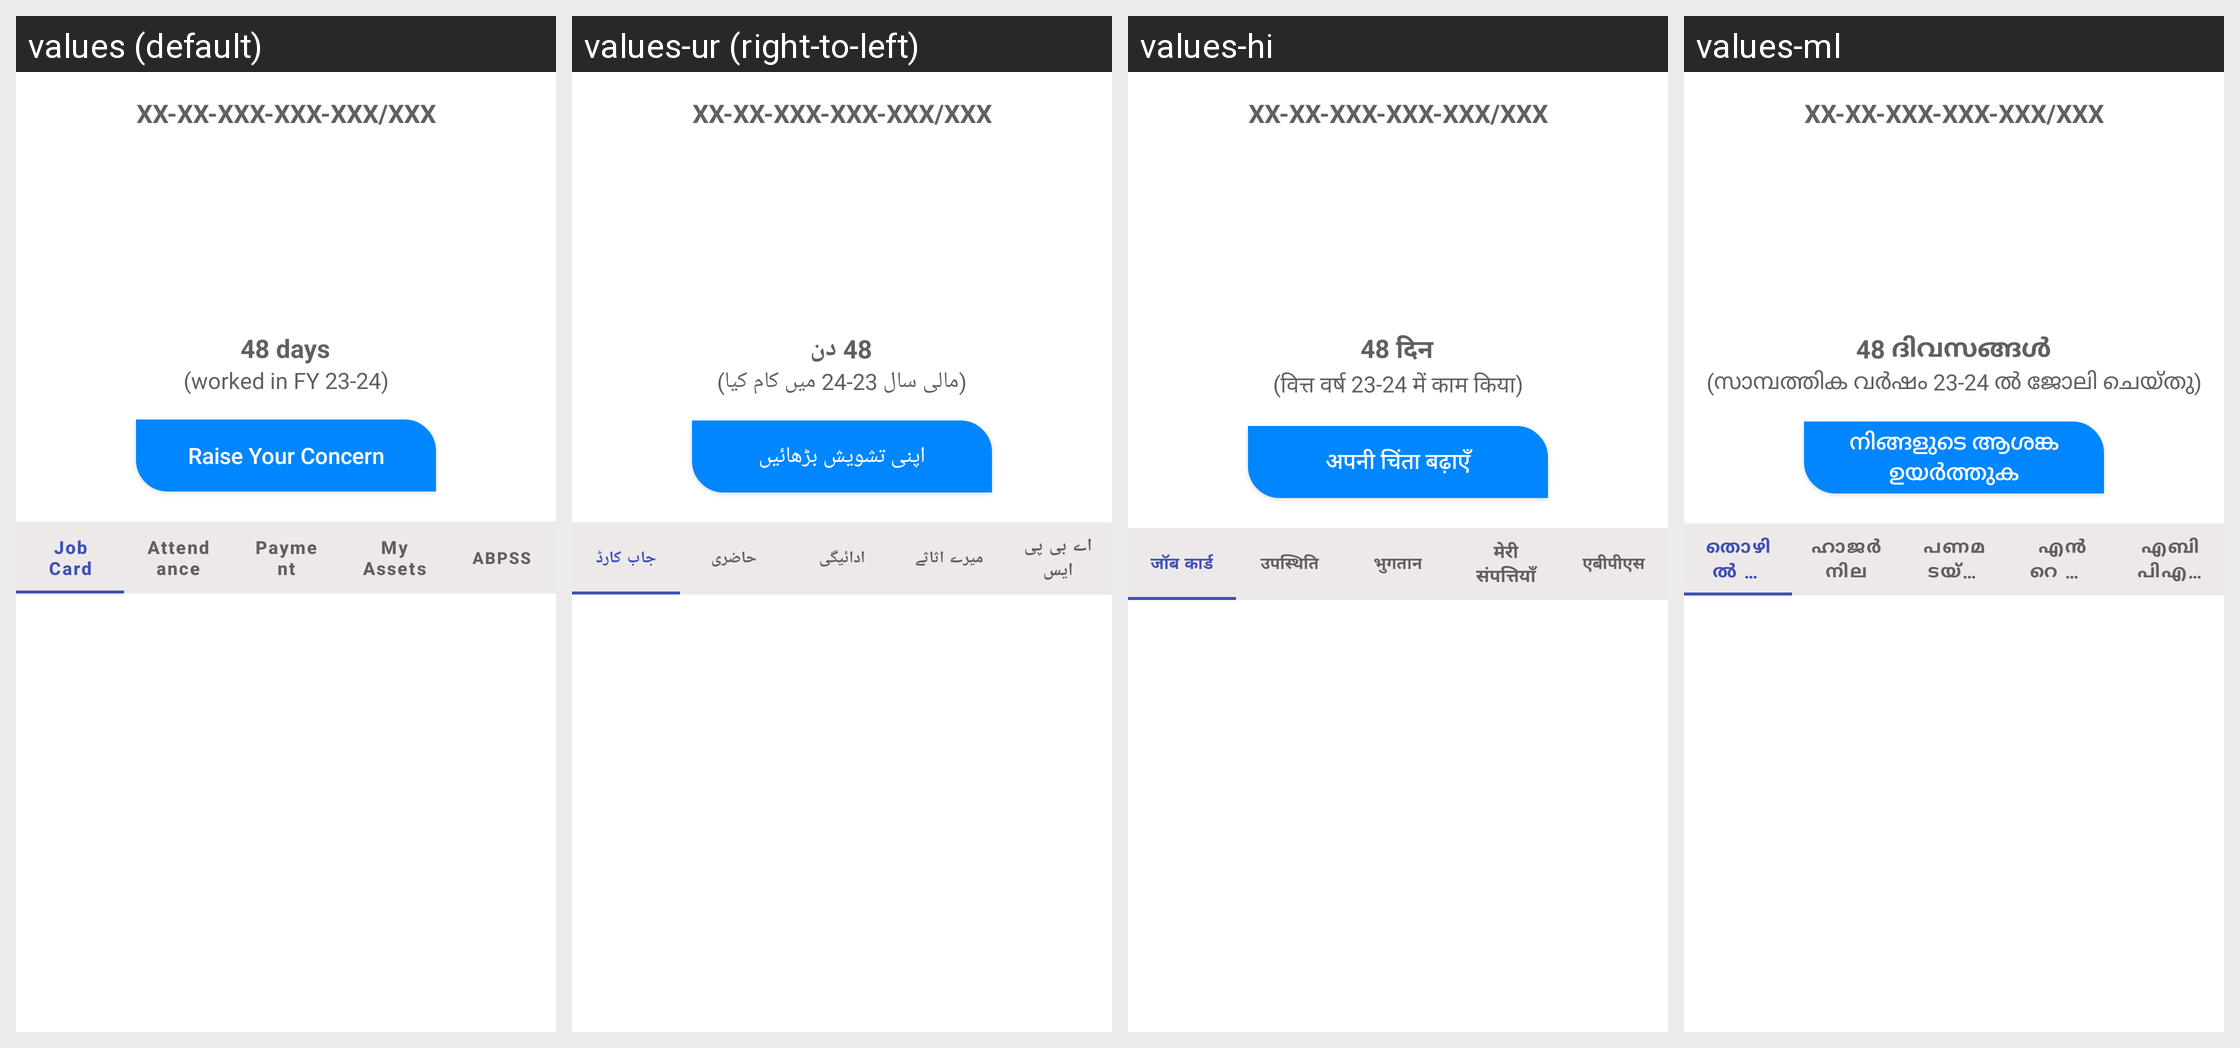

Here is an Android app screen in its default locale and in the app's own translations. Write out the translated-string differences for the strings that appear on this screen.
Android screen res/layout/activity_job_card_holder.xml rendered under 4 locales, left to right: values (default), values-ur (right-to-left), values-hi, values-ml. Device: Nexus 5 (rendered at 1080×1920; each locale shown at half size, 540×960, under a caption strip naming it); theme AppTheme1.
Other locales in the repository, not shown: values-bn, values-gu, values-kn, values-mr, values-or, values-pa, values-ta, values-te.
Strings drawn on this screen, with the default value and each locale's value (text and hints the layout hard-codes, and strings that could not be matched under every locale, appear in the picture but are not listed):

numDaysText
  values: 48 days
  values-ur: 48 دن
  values-hi: 48 दिन
  values-ml: 48 ദിവസങ്ങള്‍

numDays2Text
  values: (worked in FY 23-24)
  values-ur: (مالی سال 23-24 میں کام کیا)
  values-hi: (वित्त वर्ष 23-24 में काम किया)
  values-ml: (സാമ്പത്തിക വർഷം 23-24 ൽ ജോലി ചെയ്തു)

workers_query
  values: Raise Your Concern
  values-ur: اپنی تشویش بڑھائیں
  values-hi: अपनी चिंता बढ़ाएँ
  values-ml: നിങ്ങളുടെ ആശങ്ക ഉയർത്തുക

job_card
  values: Job Card
  values-ur: جاب کارڈ
  values-hi: जॉब कार्ड
  values-ml: തൊഴിൽ കാർഡ്

attendance
  values: Attendance
  values-ur: حاضری
  values-hi: उपस्थिति
  values-ml: ഹാജർനില

payment
  values: Payment
  values-ur: ادائیگی
  values-hi: भुगतान
  values-ml: പണമടയ്ക്കൽ

personalAssetsTabHeading
  values: My Assets
  values-ur: میرے اثاثے
  values-hi: मेरी संपत्तियाँ
  values-ml: എൻറെ സ്വത്തുക്കൾ

abps_status
  values: ABPSS
  values-ur: اے بی پی ایس
  values-hi: एबीपीएस
  values-ml: എബിപിഎസ്
